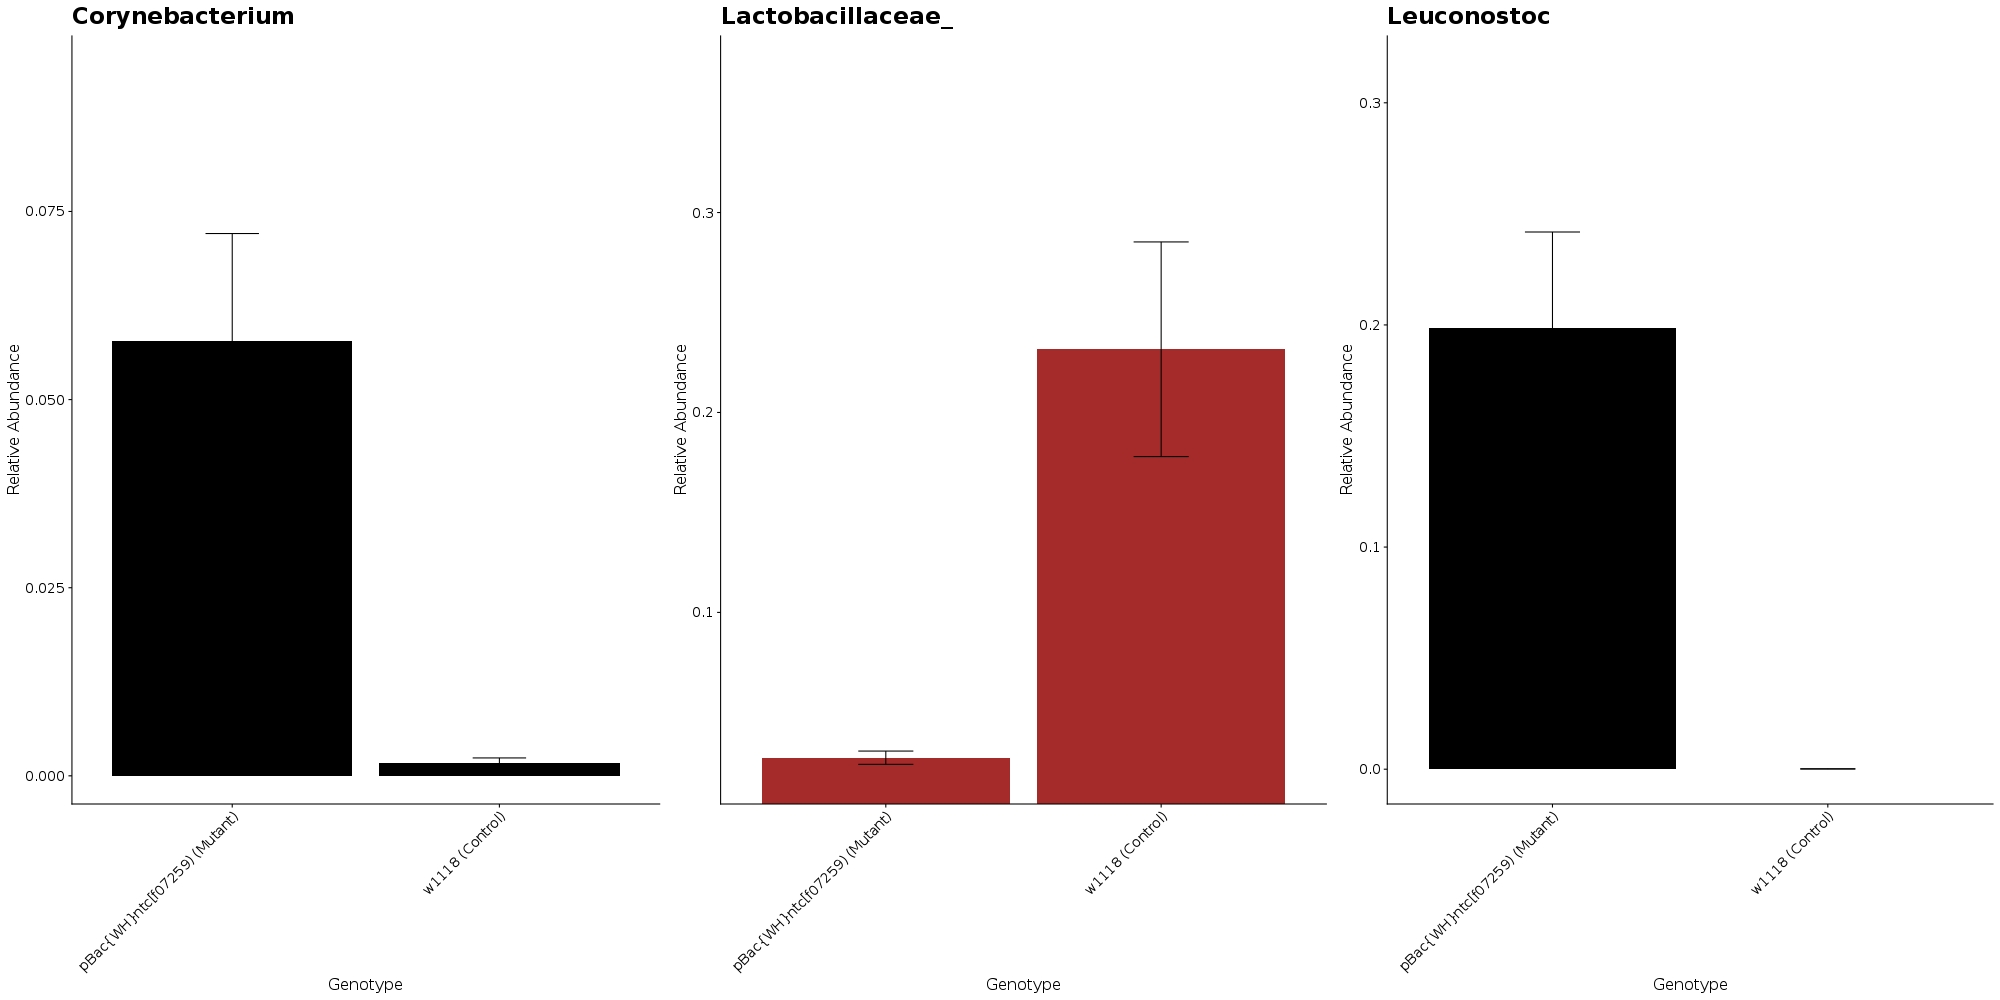

The data file committed next to this chart (first rows):
, X.OTU.ID, kingdom, phylum, class, order, family, genus, species, OTU, clustered_taxonomy, get(taxonomic_level), pBac{WH}ntc[f07259), w1118, pBac{WH}ntc[f07259)_sem, w1118_sem
1, 598fbeb75dae78a3e300a76c50d4d82b, k__Bacteria, p__Actinobacteria, c__Actinobacteria, o__Actinomycetales, f__Corynebacteriaceae, g__Corynebacterium, s__, 598fbeb75dae78a3e300a76c50d4d82b, k__Bacteria_p__Actinobacteria_c__Actinob…, g__Corynebacterium, 0.05783, 0.001685, 0.01424, 0.0006907
2, 74543c864b9ce6cb7bce59303a0ce289, k__Bacteria, p__Firmicutes, c__Bacilli, o__Lactobacillales, f__Lactobacillaceae, , , 74543c864b9ce6cb7bce59303a0ce289, k__Bacteria_p__Firmicutes_c__Bacilli_o__…, , 0.02732, 0.2316, 0.003315, 0.05369
3, f365eed4b4c884bf45ea125ca3786f2a, k__Bacteria, p__Firmicutes, c__Bacilli, o__Lactobacillales, f__Leuconostocaceae, g__Leuconostoc, s__, f365eed4b4c884bf45ea125ca3786f2a, k__Bacteria_p__Firmicutes_c__Bacilli_o__…, g__Leuconostoc, 0.1988, 0.0001162, 0.04303, 7.7934405257036e-05
